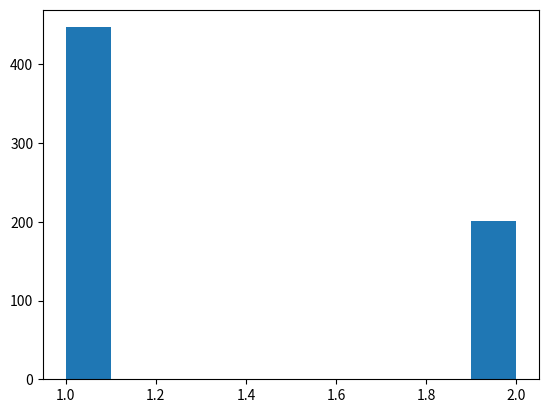

This chart was generated by the following Python code:
#Jogo da velha
import numpy as np
import time
import matplotlib.pyplot as plt

def create_board():  # Cria o tabuleiro do jogo da velha
    return np.zeros((3,3))


def place(board, player, position):
    '''
    :param board: tabuleiro a ser modificado
    :param player: inteiro 1 ou 2 indicando o jogador
    :param position: posição do tabuleiro
    :return: nada
    '''
    if board[position] == 0:
        board[position] = player
    else:
        pass


def possibilities(board):
    lista = np.where(board == 0)
    x = lista[0]
    y = lista[1]

    lista_temp = []

    for i in range(len(x)):
        lista_temp.append((x[i],y[i]))
    return lista_temp


def random_place(board, player):
    poss = possibilities(board)
    ind = np.random.choice(len(poss))
    b = board.copy()
    b[poss[ind]] = player  # Seleciona uma posição possível aleatória e preenche com a jogada
    return b


def row_win(board, player):
    nLin = board.shape[0]
    for i in range(nLin):
        if np.all(board[i,:] == player):  # Assim que achar uma linha completa por 'player', retorna 'True'
            return True
    return False


def col_win(board, player):
    nLin = board.shape[0]
    for i in range(nLin):
        if np.all(board[:,i] == player):  # Assim que achar uma linha completa por 'player', retorna 'True'
            return True
    return False


def diag_win(board, player):
    nLin = board.shape[0]
    nCol = board.shape[1]
    princ = []
    secun = []
    for i in range(nLin):
        for j in range(nCol):
            if i == j:
                princ.append(board[i, j])
            elif i+j == 3:
                secun.append(board[i, j])

    if np.all(princ == player):
        return True
    elif np.all(secun == player):
        return True

    return False


def evaluate(board):
    '''
    :param board: tabuleiro
    :return: -1 em caso de empate, 0 se o jogo ainda está em andamento, ou, o número do jogador que ganhou
    '''
    winner = 0
    for player in [1, 2]:
        if row_win(board, player) or col_win(board, player) or diag_win(board, player):
            winner = player
    if np.all(board != 0) and winner == 0:
        winner = -1
    return winner


def play_game():
    board = create_board()
    player = 2  # Deve iniciar com o segundo jogador pois a primeira linha do WHILE sempre inverte o valor
    while len(possibilities(board)) > 0:
        player = 1 if player == 2 else 2  # Altera entre os jogadores 1 e 2
        board = random_place(board, player)

        avalia = evaluate(board)
        if avalia != 0:
            return avalia

def play_strategic_game():
    board, winner = create_board(), 0
    board[1,1] = 1
    while winner == 0:
        for player in [2,1]:
            # use `random_place` to play a game, and store as `board`.
            board = random_place(board, player)
            winner = evaluate(board)
          # use `evaluate(board)`, and store as `winner`.
            if winner != 0:
                break
    return winner

print(play_strategic_game())


'''
contador = []
start = time.time()
for i in range(1000):
    ggwp = play_game()
    if ggwp == 1:
        contador.append(1)
    elif ggwp == 2:
        contador.append(2)
stop = time.time()

tempo_decorrido = stop - start
print(tempo_decorrido)

plt.hist(contador)
plt.show()
'''

contador = []
start = time.time()
for i in range(1000):
    ggwp = play_strategic_game()
    if ggwp == 1:
        contador.append(1)
    elif ggwp == 2:
        contador.append(2)
stop = time.time()

tempo_decorrido = stop - start
print(tempo_decorrido)

plt.hist(contador)
plt.show()